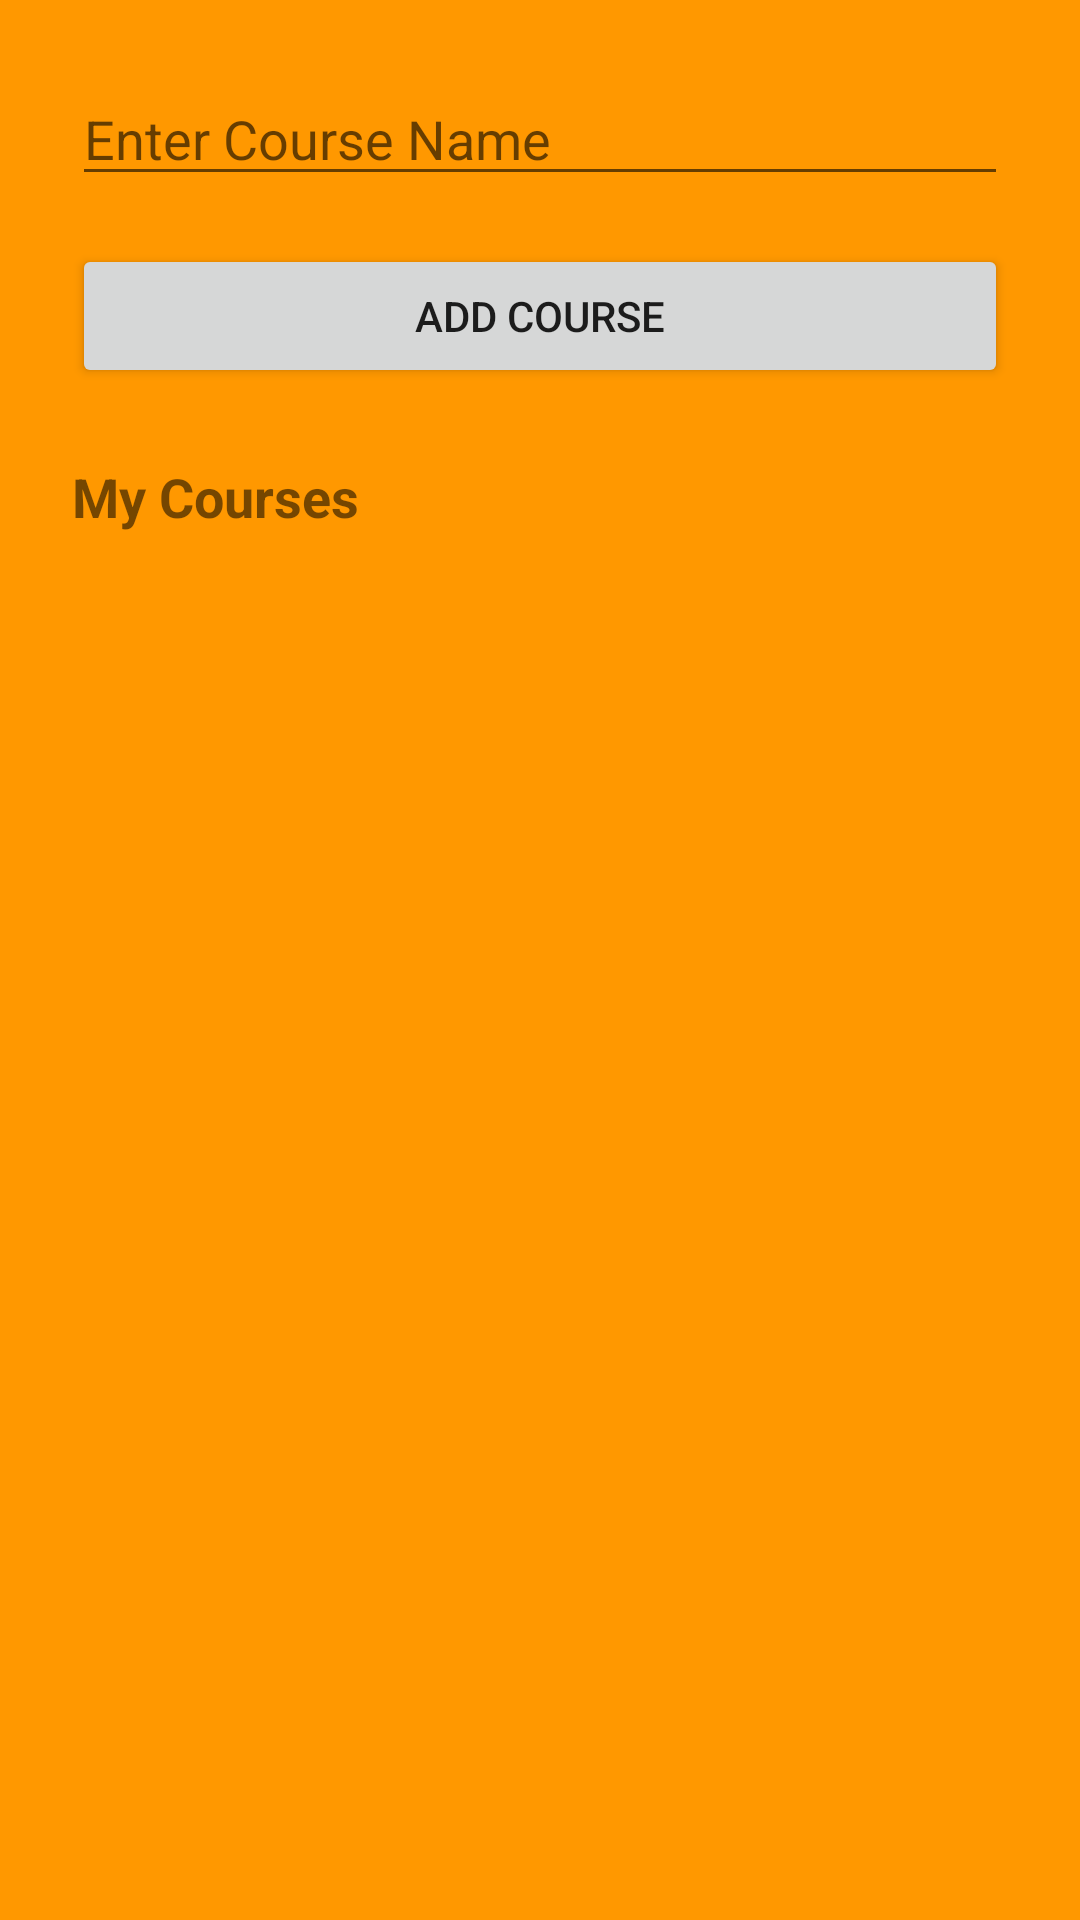

This screen was rendered from an Android layout file. Write that file and the resources it references.
<!-- AndroidManifest.xml: application theme Theme.MyRoutine -->
<!-- res/layout/activity_add_course.xml -->
<?xml version="1.0" encoding="utf-8"?>
<LinearLayout
    xmlns:android="http://schemas.android.com/apk/res/android"
    android:layout_width="match_parent"
    android:layout_height="match_parent"
    android:orientation="vertical"
    android:padding="24dp"
    android:background="#FF9800">

    <EditText
        android:id="@+id/etCourseName"
        android:layout_width="match_parent"
        android:layout_height="wrap_content"
        android:hint="Enter Course Name"
        android:layout_marginBottom="16dp"/>

    <Button
        android:id="@+id/btnAddCourse"
        android:layout_width="match_parent"
        android:layout_height="wrap_content"
        android:text="Add Course"
        android:layout_marginBottom="24dp"/>

    <TextView
        android:layout_width="wrap_content"
        android:layout_height="wrap_content"
        android:text="My Courses"
        android:textStyle="bold"
        android:textSize="18sp"
        android:layout_marginBottom="8dp"/>

    <ListView
        android:id="@+id/lvCourses"
        android:layout_width="match_parent"
        android:layout_height="0dp"
        android:layout_weight="1"/>
</LinearLayout>
<!-- resources referenced by this layout -->
<resources>
  <style name="Theme.MyRoutine" parent="Theme.MaterialComponents.DayNight.DarkActionBar">
          <item name="colorPrimary">@color/purple_500</item>
          <item name="colorPrimaryVariant">@color/purple_700</item>
          <item name="colorOnPrimary">@android:color/white</item>
          <item name="colorSecondary">@color/teal_200</item>
          <item name="colorSecondaryVariant">@color/teal_700</item>
          <item name="colorOnSecondary">@android:color/white</item>
      </style>
  <color name="purple_500">#FF6200EE</color>
  <color name="purple_700">#FF3700B3</color>
  <color name="teal_200">#FF03DAC5</color>
  <color name="teal_700">#FF018786</color>
</resources>
